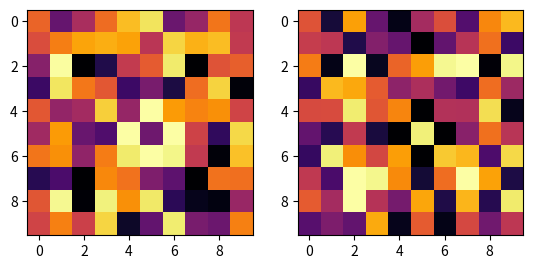

The matplotlib source for this figure:
# -*- coding: utf-8 -*-
"""
## Author: Sunil Patel
## Copyright: Copyright 2018-2019, Packt Publishing Limited
## Version: 0.0.1
# [redacted]
## Email: [email redacted]
# [redacted]
## Contributor : {if you debug, append your name here}
## Contributor Email : {if you debug, append your email here}
## Status: active
"""

import matplotlib.pyplot as plt
import numpy as np


def make_positive(mask):
    """
    MAKING POSITIVE DATASET
    :param mask:
    :return:
    """
    mask[5, 4] = 1
    mask[4, 5] = 1
    mask[5, 6] = 1
    mask[6, 5] = 1
    mask[2, 2] = 0
    mask[2, 7] = 0
    mask[7, 2] = 0
    mask[7, 7] = 0
    return mask


def make_negative(mask):
    """
    MAKING NWGATIVE DATASET
    :param mask:
    :return:
    """
    mask[2, 2] = 1
    mask[2, 7] = 1
    mask[7, 2] = 1
    mask[7, 7] = 1
    mask[5, 4] = 0
    mask[4, 5] = 0
    mask[5, 6] = 0
    mask[6, 5] = 0
    return mask


if __name__ == '__main__':
    random_grid = np.random.uniform(0.0, 1, [10, 10])
    mask = random_grid
    # print(make_positive(mask))
    plt.subplot(121)
    plt.imshow(make_positive(mask), cmap="inferno")
    random_grid = np.random.uniform(0.0, 1.0, [10, 10])
    mask = random_grid
    # print(make_negative(mask))
    plt.subplot(122)
    plt.imshow(make_negative(mask), cmap="inferno")

    plt.show()
